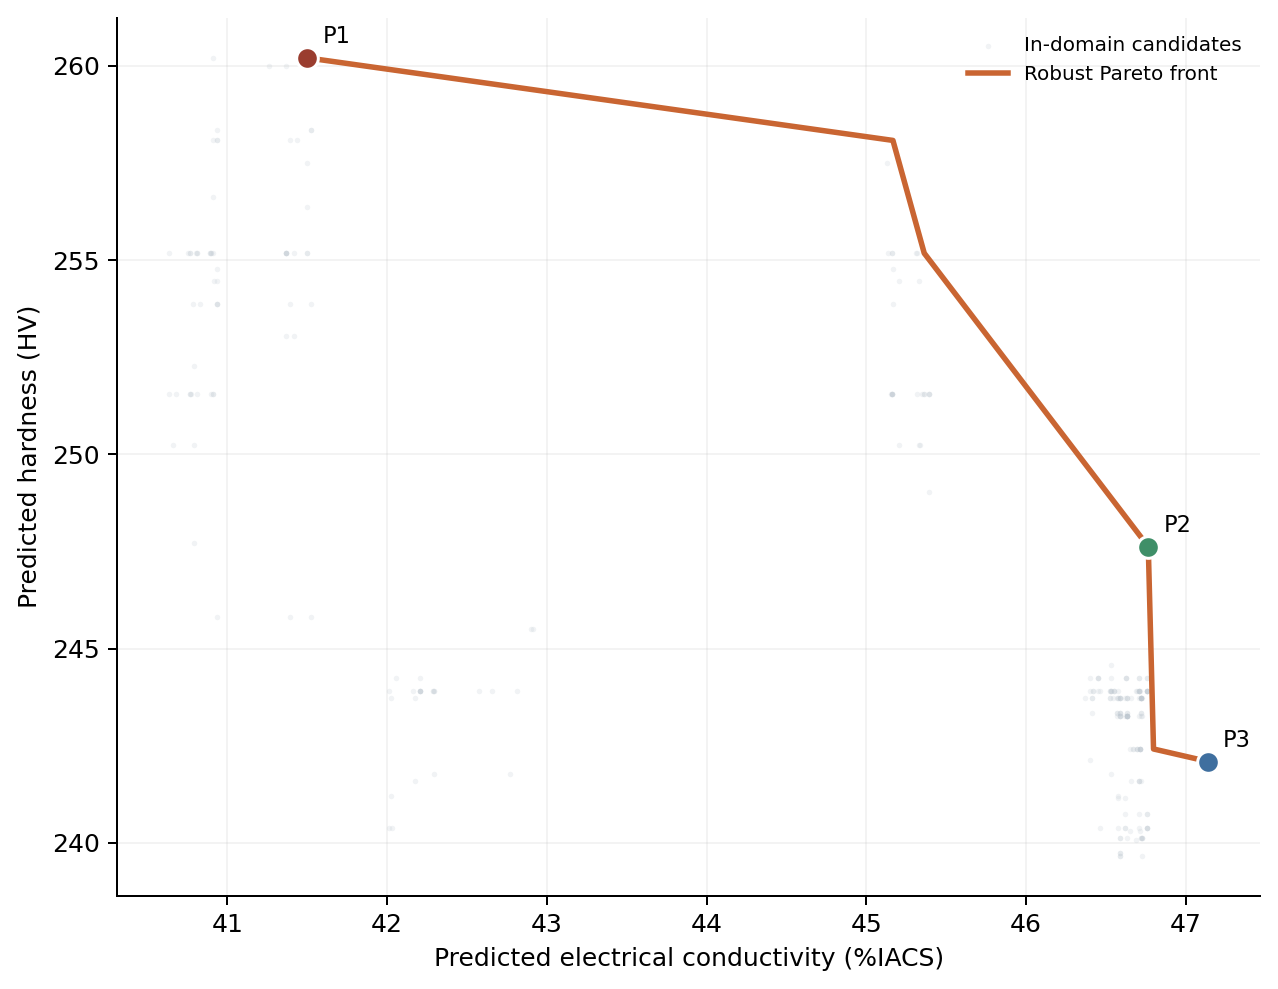

The table this chart was drawn from, first rows:
Cu, Al, Cr, Mg, Ni, Si, Zr, Processing_Route, Solution_Temp, Solution_Time, CR_Reduction, Aging_Temp, Aging_Time, AD_valid, AD_distance, HV_mean, HV_std, HV_LCB, EC_mean, EC_std, EC_LCB, Q3_mean, Q3_std, Q3_LCB
92.22, 0.47, 0.14, 0.13, 5.98, 1.06, 0.0, 2, 980.0, 4.0, 50.0, 450.0, 4.0, True, 0.8074, 260.2, 14.18, 246, 41.5, 1.218, 40.28, 0.7704, 0.0044, 0.766
92.38, 0.35, 0.15, 0.16, 5.94, 1.02, 0.0, 2, 980.0, 4.0, 50.0, 450.0, 4.0, True, 1.02, 258.1, 13.54, 244.5, 45.17, 1.911, 43.26, 0.7625, 0.003854, 0.7587
92.63, 0.37, 0.15, 0.15, 5.68, 1.02, 0.0, 2, 980.0, 4.0, 50.0, 450.0, 4.0, True, 0.9647, 255.2, 12.24, 242.9, 45.36, 1.954, 43.41, 0.7619, 0.005067, 0.7569
92.52, 0.37, 0.11, 0.16, 5.84, 1.0, 0.0, 2, 980.0, 4.0, 50.0, 450.0, 4.0, True, 0.7343, 247.6, 8.555, 239.1, 46.77, 1.819, 44.95, 0.7675, 0.005452, 0.7621
92.88, 0.5, 0.11, 0.13, 5.38, 1.0, 0.0, 2, 980.0, 4.0, 50.0, 450.0, 4.0, True, 0.8198, 242.4, 9.358, 233.1, 46.8, 1.787, 45.01, 0.769, 0.004735, 0.7643
92.2, 0.49, 0.16, 0.16, 5.98, 1.01, 0.0, 2, 980.0, 4.0, 50.0, 450.0, 4.0, True, 0.791, 242.1, 12.92, 229.2, 47.14, 1.604, 45.54, 0.778, 0.001704, 0.7763
